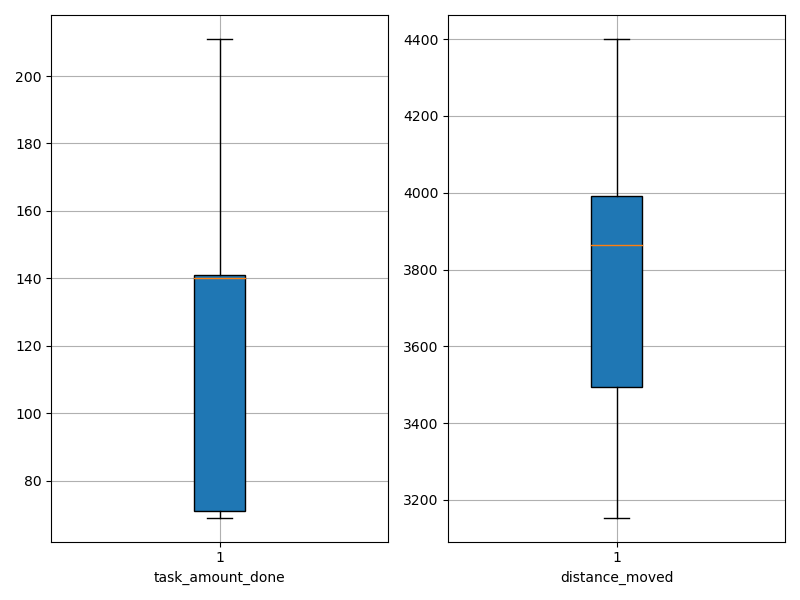

The file beside this chart, header and first rows:
agent_id, task_amount_done, distance_moved
0, 140.0, 3919
1, 71.0, 3909
2, 70.0, 3997
3, 139.0, 3432
4, 211.0, 3536
5, 138.0, 3197
6, 140.0, 3480
7, 210.0, 3576
8, 71.0, 3969
9, 139.0, 3177
10, 69.0, 4401
11, 141.0, 3919
12, 211.0, 3775
13, 209.0, 3698
14, 140.0, 3480
15, 69.0, 4132
16, 139.0, 4268
17, 69.0, 3944
18, 140.0, 3344
19, 140.0, 4114
20, 141.0, 3154
21, 140.0, 3836
22, 139.0, 3891
23, 210.0, 3553
24, 141.0, 3915
25, 141.0, 3181
26, 70.0, 4290
27, 140.0, 3664
28, 71.0, 4111
29, 71.0, 4247
